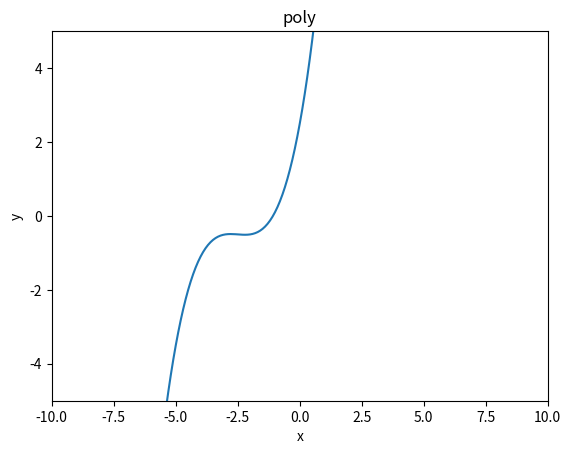
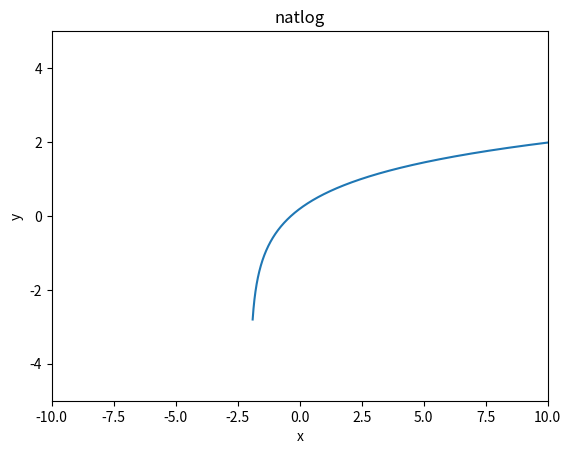
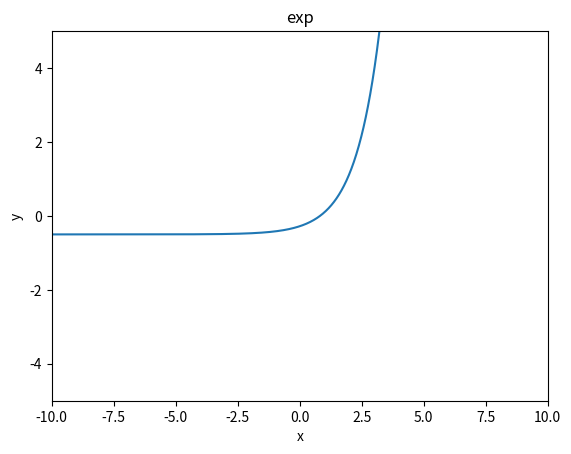
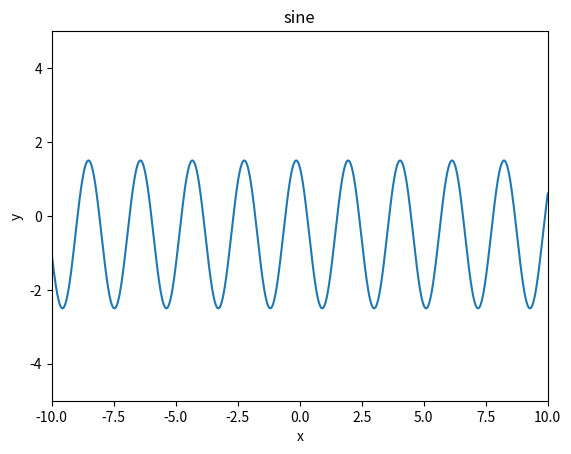
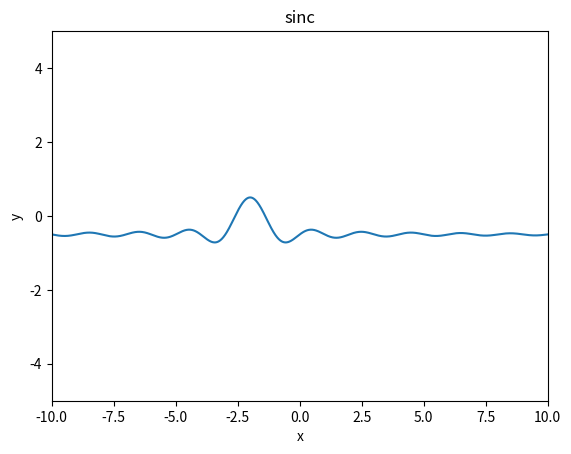
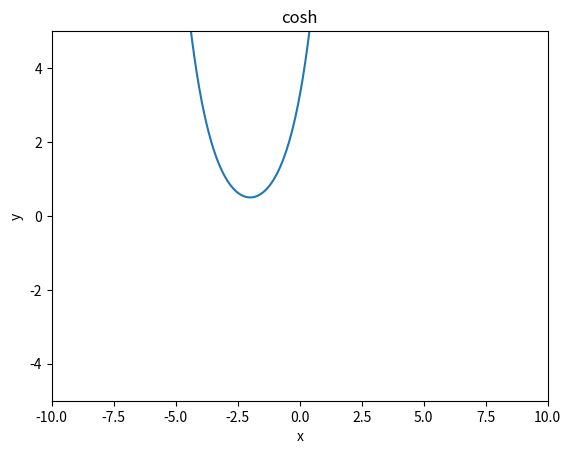
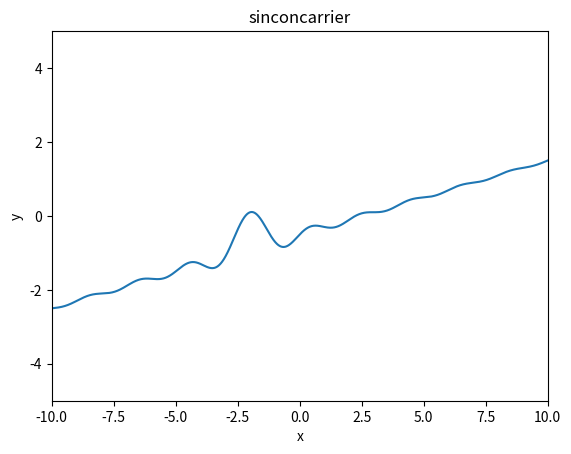
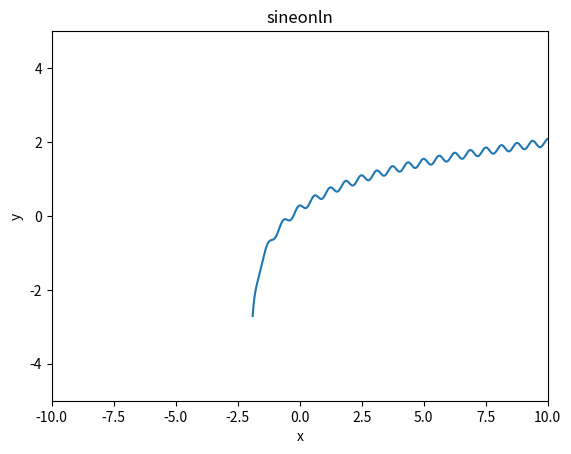

Generate these figures, in order, with matplotlib:
import matplotlib.pyplot as plt
import numpy as np


xtrans = -2
ytrans = -0.5
xlim = [-10,10]
ylim = [-5,5]

title = "poly"
x = np.arange(-11, 11, 0.1)
a = 0.2
b = 0.3
c = 0.1
y = (ytrans) + a*(x-xtrans)**3 + b*(x-xtrans)**2 + c*(x-xtrans)
plt.plot( x, y )
plt.title( title )
plt.xlabel( "x" )
plt.ylabel( "y" )
plt.xlim(xlim)
plt.ylim(ylim)
plt.savefig( "{}.png".format(title) )
plt.clf()


title = "natlog"
x = np.arange(-1.9, 11, 0.001)
y = (ytrans) + np.log(x-xtrans)
plt.plot( x, y )
plt.title( title )
plt.xlabel( "x" )
plt.ylabel( "y" )
plt.xlim(xlim)
plt.ylim(ylim)
plt.savefig( "{}.png".format(title) )
plt.clf()


title = "exp"
x = np.arange(-10, 10, 0.01)
a = 0.03
y = (ytrans) + a*np.exp(x-xtrans)
plt.plot( x, y )
plt.title( title )
plt.xlabel( "x" )
plt.ylabel( "y" )
plt.xlim(xlim)
plt.ylim(ylim)
plt.savefig( "{}.png".format(title) )
plt.clf()


title = "sine"
x = np.arange(-11, 11, 0.001)
a = 2
b = 3
y = (ytrans) + a*np.sin(b*x-xtrans)
plt.plot( x, y )
plt.title( title )
plt.xlabel( "x" )
plt.ylabel( "y" )
plt.xlim(xlim)
plt.ylim(ylim)
plt.savefig( "{}.png".format(title) )
plt.clf()


title = "sinc"
x = np.arange(-11, 11, 0.01)
y = (ytrans) + np.sinc(x-xtrans)
plt.plot( x, y )
plt.title( title )
plt.xlabel( "x" )
plt.ylabel( "y" )
plt.xlim(xlim)
plt.ylim(ylim)
plt.savefig( "{}.png".format(title) )
plt.clf()


title = "cosh"
x = np.arange(-11, 11, 0.001)
y = (ytrans) + np.cosh(x-xtrans)
plt.plot( x, y )
plt.title( title )
plt.xlabel( "x" )
plt.ylabel( "y" )
plt.xlim(xlim)
plt.ylim(ylim)
plt.savefig( "{}.png".format(title) )
plt.clf()


title = "sinconcarrier"
x = np.arange(-11, 11, 0.01)
c = 0.2
y = (ytrans) + np.sinc(x-xtrans) + c*x
plt.plot( x, y )
plt.title( title )
plt.xlabel( "x" )
plt.ylabel( "y" )
plt.xlim(xlim)
plt.ylim(ylim)
plt.savefig( "{}.png".format(title) )
plt.clf()


title = "sineonln"
x = np.arange(-1.9, 11, 0.001)
a = 0.1
b = 10
y = (ytrans) + np.log(x-xtrans) + a*np.sin(b*x-xtrans)
plt.plot( x, y )
plt.title( title )
plt.xlabel( "x" )
plt.ylabel( "y" )
plt.xlim(xlim)
plt.ylim(ylim)
plt.savefig( "{}.png".format(title) )
plt.clf()
